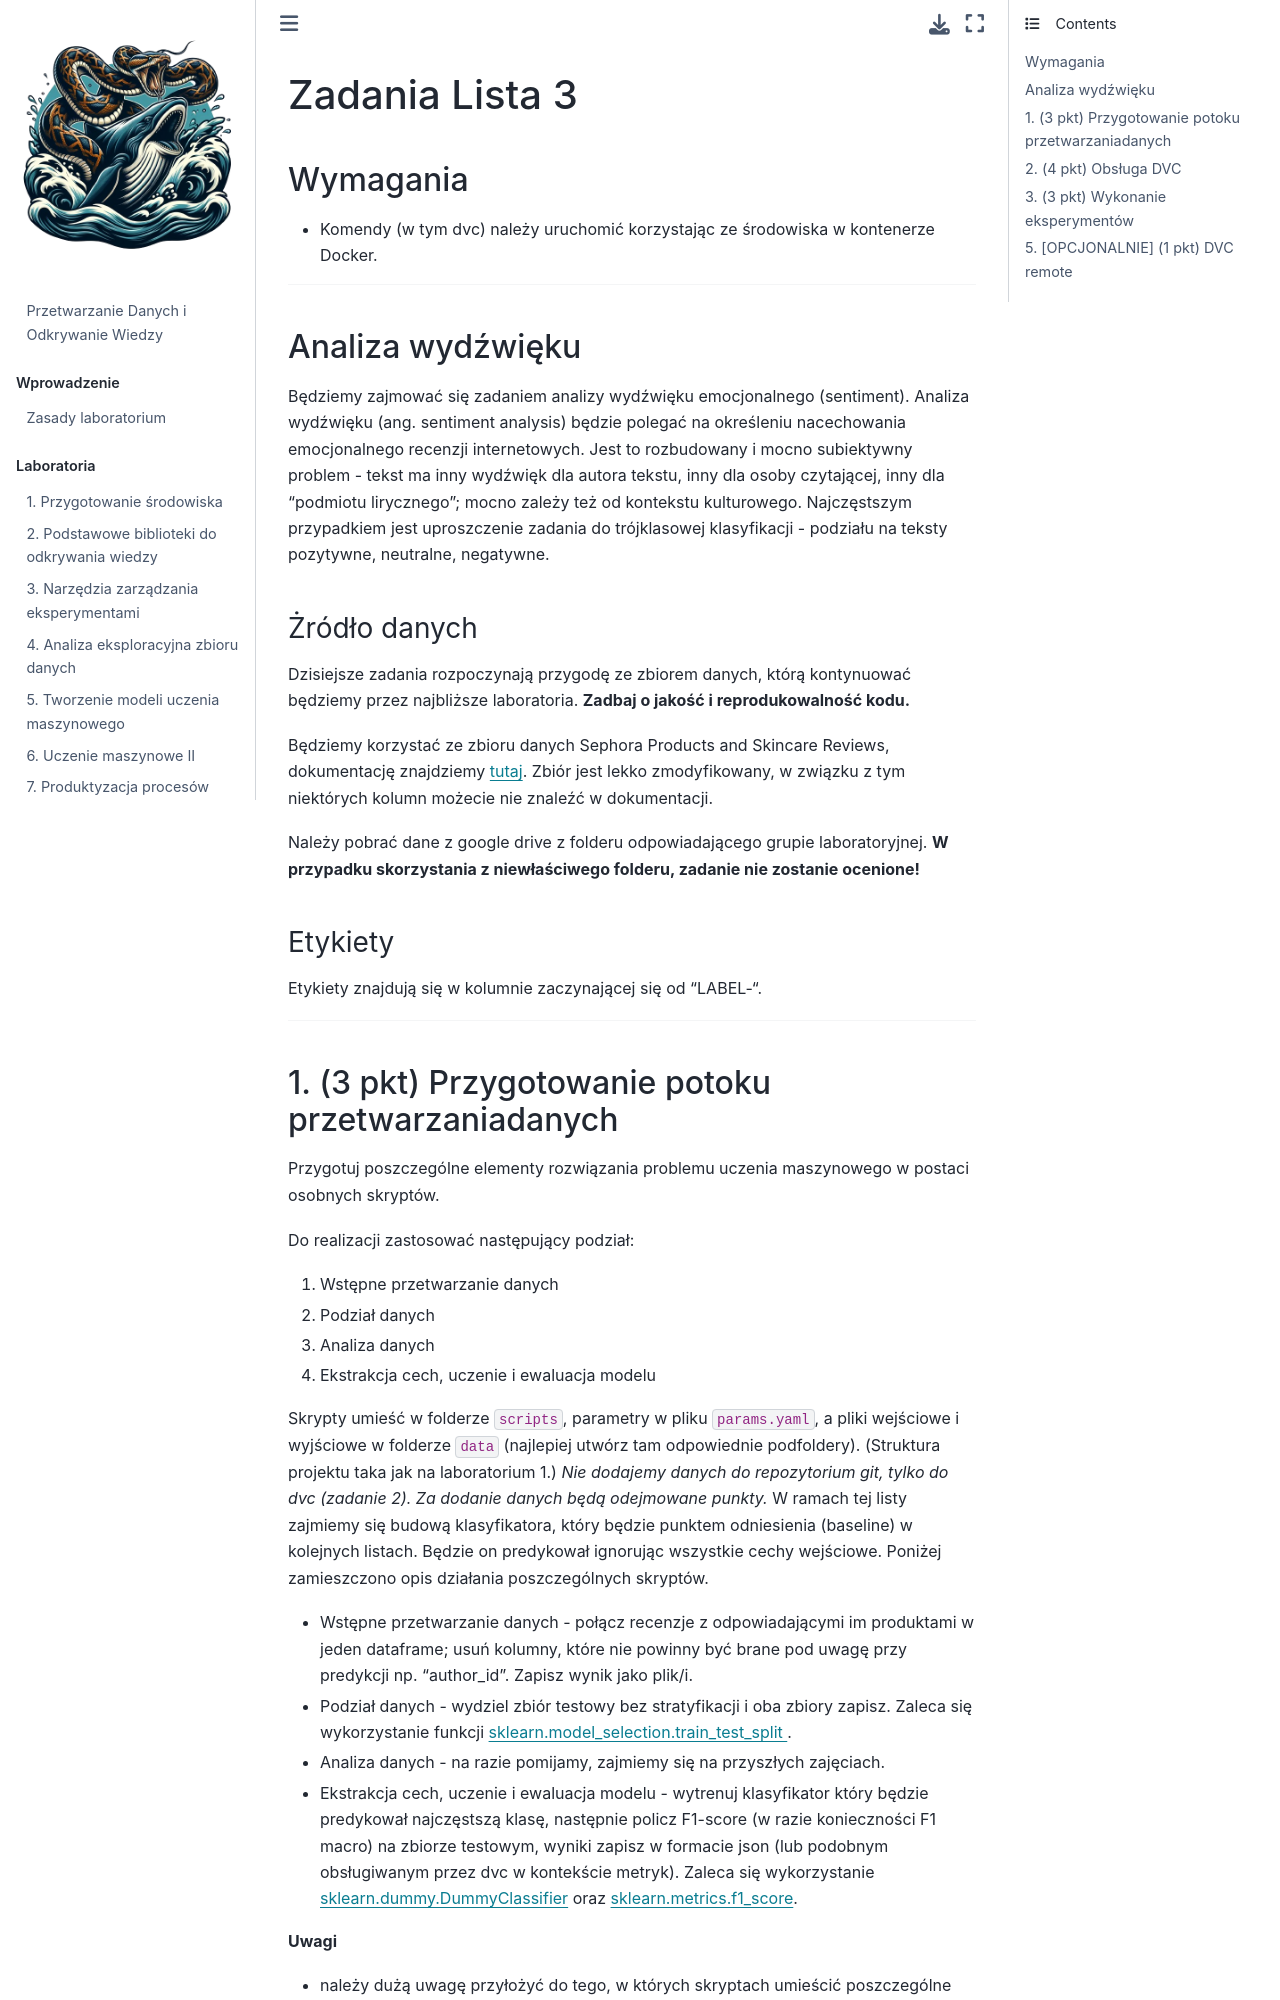

repository: pwr-ai/przetwarzanie-danych-i-odkrywanie-wiedzy · page: zadania/Lab3.html · generator: jekyll

# Zadania Lista 3

## Wymagania

- Komendy `dvc` należy uruchomić korzystając ze środowiska w kontenerze Docker, w przeciwnym razie
  przyznane będzie 80% pkt za zadania z DVC.

---

## Analiza wydźwięku

Będziemy zajmować się zadaniem analizy wydźwięku emocjonalnego (sentiment).
Analiza wydźwięku (ang. sentiment analysis) będzie polegać na określeniu nacechowania emocjonalnego
recenzji internetowych.
Jest to rozbudowany i mocno subiektywny problem - tekst ma inny wydźwięk dla autora tekstu, inny dla
osoby czytającej, inny dla “podmiotu lirycznego”; mocno zależy też od kontekstu kulturowego.
Najczęstszym przypadkiem jest uproszczenie zadania do trójklasowej klasyfikacji - podziału na teksty
pozytywne, neutralne, negatywne.

### Żródło danych

Dzisiejsze zadania rozpoczynają przygodę ze zbiorem danych, którą kontynuować będziemy przez
najbliższe laboratoria. **Zadbaj o jakość i reprodukowalność kodu.**

Będziemy korzystać ze zbioru danych Sephora Products and Skincare Reviews, dokumentację
znajdziemy [tutaj](https://www.kaggle.com/datasets/nadyinky/sephora-products-and-skincare-reviews).
Zbiór jest lekko zmodyfikowany, w związku z tym niektórych kolumn możecie nie znaleźć w
dokumentacji.

Należy pobrać dane z google drive z folderu odpowiadającego grupie laboratoryjnej.
**W przypadku skorzystania z niewłaściwego folderu, zadanie nie zostanie ocenione!**

### Etykiety

Etykiety znajdują się w kolumnie zaczynającej się od "LABEL-".

---
